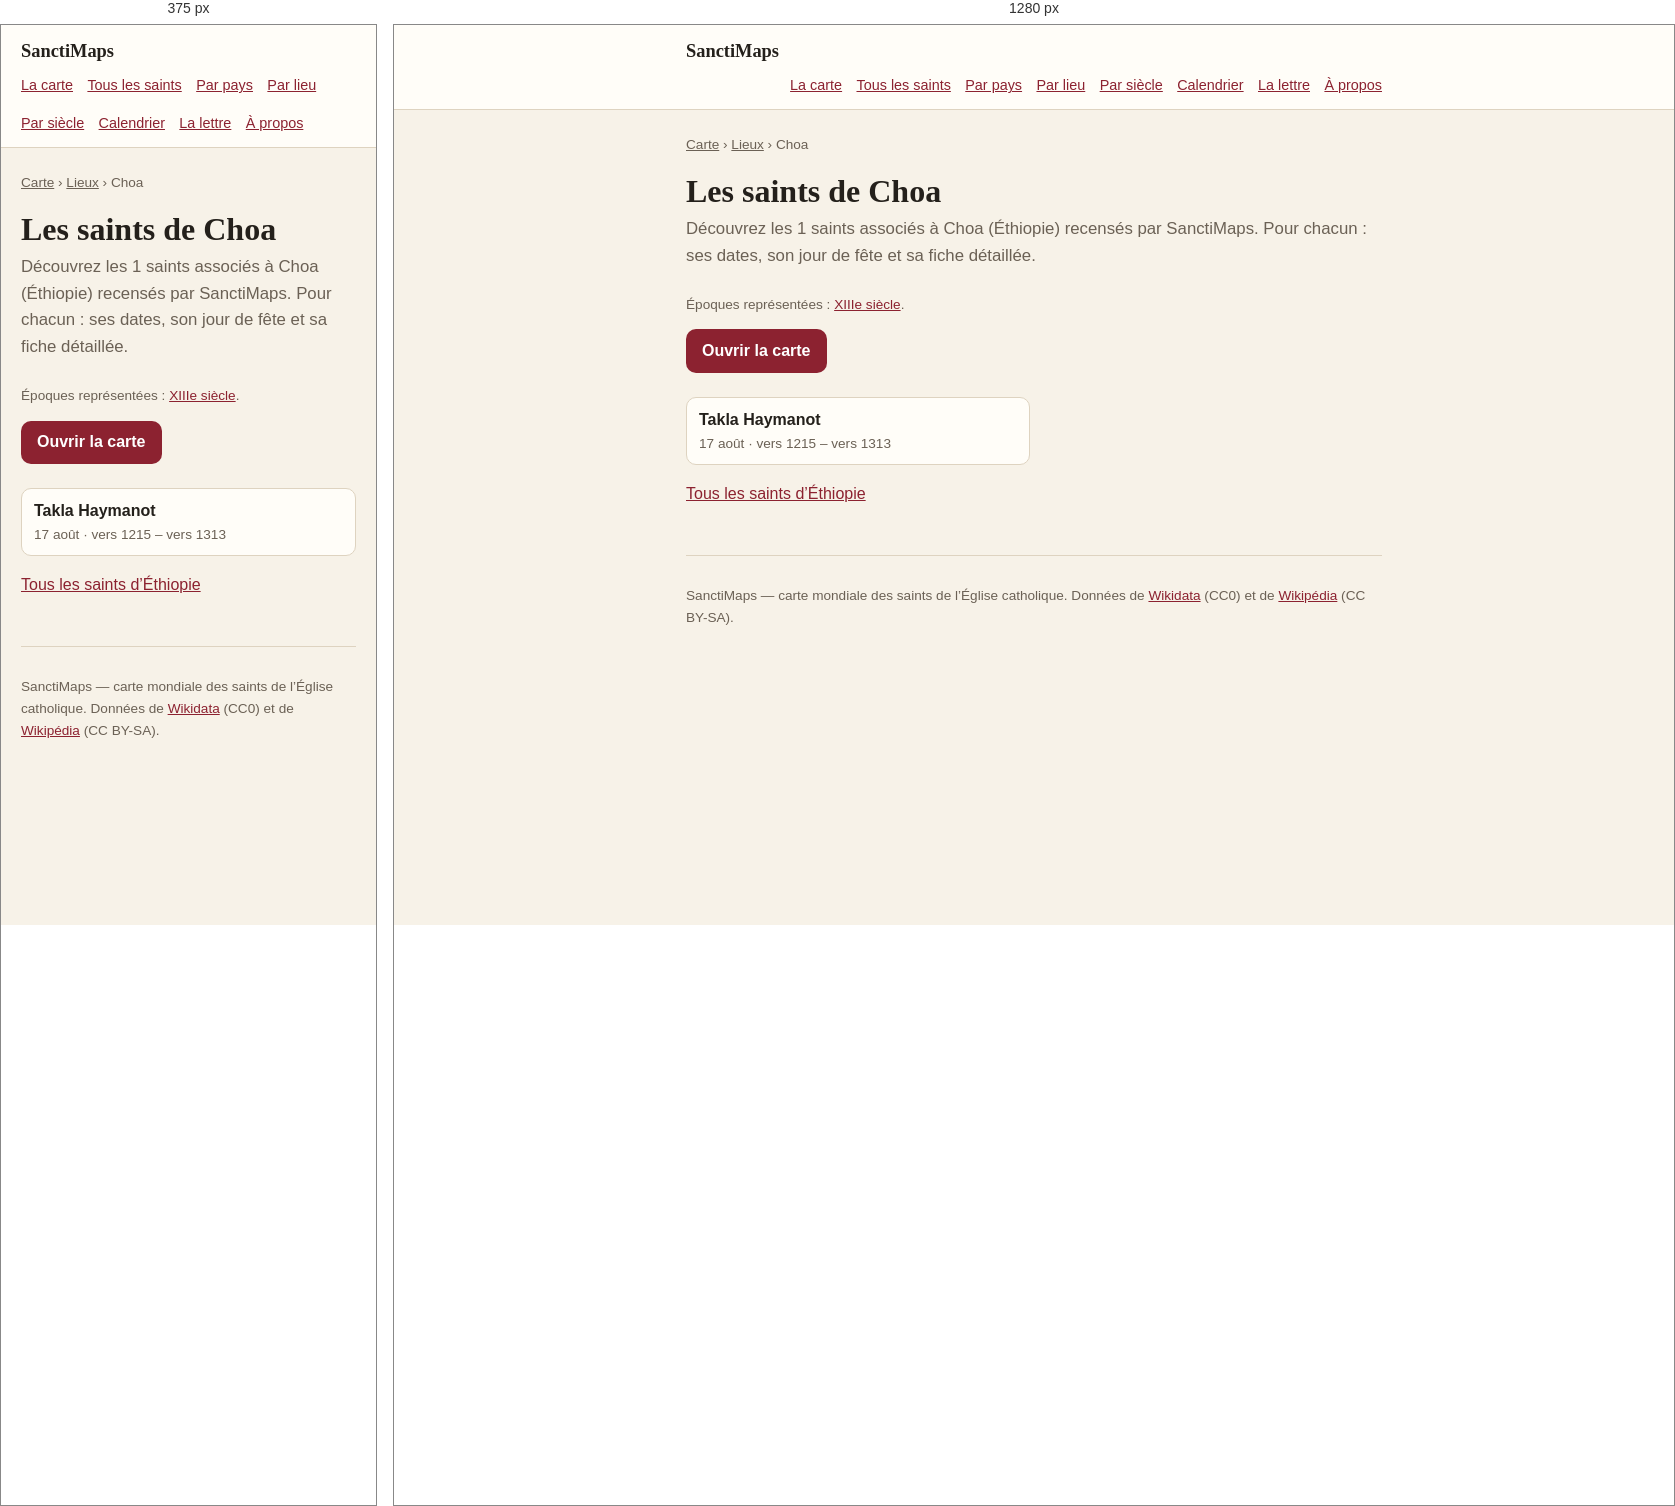
Rendered at 375 px and 1280 px, left to right.

<!-- file: index.html -->
<!doctype html>
<html lang="fr">
<head>
<meta charset="utf-8">
<meta name="viewport" content="width=device-width, initial-scale=1">
<title>Les saints de Choa — 1 saints | SanctiMaps</title>
<meta name="description" content="Les 1 saints nés de Choa (Éthiopie) : Takla Haymanot.">
<link rel="canonical" href="https://sanctimaps.fr/lieux/choa/">
<meta property="og:type" content="article">
<meta property="og:title" content="Les saints de Choa — 1 saints | SanctiMaps">
<meta property="og:description" content="Les 1 saints nés de Choa (Éthiopie) : Takla Haymanot.">
<meta property="og:url" content="https://sanctimaps.fr/lieux/choa/">
<meta property="og:site_name" content="SanctiMaps">
<meta name="color-scheme" content="light dark">
<link rel="icon" href="../../favicon.ico" sizes="16x16 32x32 48x48">
<link rel="icon" type="image/png" sizes="16x16" href="../../icons/icon-16.png">
<link rel="icon" type="image/png" sizes="32x32" href="../../icons/icon-32.png">
<link rel="icon" type="image/png" sizes="192x192" href="../../icons/icon-192.png">
<link rel="apple-touch-icon" sizes="180x180" href="../../icons/apple-touch-icon.png">
<link rel="manifest" href="../../site.webmanifest">
<meta name="theme-color" content="#f8eede">
<meta property="og:image" content="https://sanctimaps.fr/icons/icon-512.png">
<meta name="twitter:card" content="summary">
<link rel="alternate" type="application/atom+xml" title="SanctiMaps — le saint du jour" href="../../feed.xml">
<link rel="stylesheet" href="../../src/css/page.css">
<script>
// Le thème choisi sur la carte vaut aussi ici, et se pose avant le premier
// rendu : une page claire qui vire au sombre après coup se voit.
try {
  var saved = localStorage.getItem('sanctimaps.theme.v1');
  if (saved === 'light' || saved === 'dark') document.documentElement.setAttribute('data-theme', saved);
} catch (e) { /* sans stockage, on suit le navigateur */ }
</script>
<script type="application/ld+json">{"@context":"https://schema.org","@type":"Place","name":"Choa","address":{"@type":"PostalAddress","addressLocality":"Choa","addressCountry":"ETH"},"geo":{"@type":"GeoCoordinates","latitude":9,"longitude":39},"url":"https://sanctimaps.fr/lieux/choa/"}</script>
<script type="application/ld+json">{"@context":"https://schema.org","@type":"BreadcrumbList","itemListElement":[{"@type":"ListItem","position":1,"name":"SanctiMaps","item":"https://sanctimaps.fr/"},{"@type":"ListItem","position":2,"name":"Lieux","item":"https://sanctimaps.fr/lieux/"},{"@type":"ListItem","position":3,"name":"Les saints de Choa","item":"https://sanctimaps.fr/lieux/choa/"}]}</script>
<script type="application/ld+json">{"@context":"https://schema.org","@type":"ItemList","numberOfItems":1,"itemListElement":[{"@type":"ListItem","position":1,"name":"Takla Haymanot","url":"https://sanctimaps.fr/saints/takla-haymanot/"}]}</script>
</head>
<body>
<header class="top">
  <div class="top__in">
    <a class="top__brand" href="../../index.html">SanctiMaps</a>
    <nav class="top__nav">
      <a href="../../index.html">La carte</a>
      <a href="../../saints/">Tous les saints</a>
      <a href="../../pays/">Par pays</a>
      <a href="../../lieux/">Par lieu</a>
      <a href="../../epoques/">Par siècle</a>
      <a href="../../calendrier/">Calendrier</a>
      <a href="../../lettre/">La lettre</a>
      <a href="../../a-propos/">À propos</a>
    </nav>
  </div>
</header>
<div class="wrap">
<nav class="crumbs"><a href="../../index.html">Carte</a> › <a href="../">Lieux</a> › Choa</nav>
<h1>Les saints de Choa</h1>
<p class="lede">Découvrez les 1 saints associés à Choa (Éthiopie) recensés par SanctiMaps. Pour chacun : ses dates, son jour de fête et sa fiche détaillée.</p>
<p class="note">Époques représentées : <a href="../../epoques/13e-siecle/">XIIIe siècle</a>.</p>

<a class="go" href="../../index.html">Ouvrir la carte</a>
<ul class="cards">
  <li><a href="../../saints/takla-haymanot/"><b>Takla Haymanot</b><span>17 août · vers 1215 – vers 1313</span></a></li>
</ul>
<p><a href="../../pays/ethiopie/">Tous les saints d’Éthiopie</a></p>
<footer class="foot">
  <p>SanctiMaps — carte mondiale des saints de l’Église catholique.
  Données de <a href="https://www.wikidata.org/" rel="noreferrer">Wikidata</a> (CC0)
  et de <a href="https://fr.wikipedia.org/" rel="noreferrer">Wikipédia</a> (CC BY-SA).</p>
</footer>
</div>
</body>
</html>


/* @media block from page.css */
@media (max-width: 34rem) {
  .plain { columns: 1; }
}